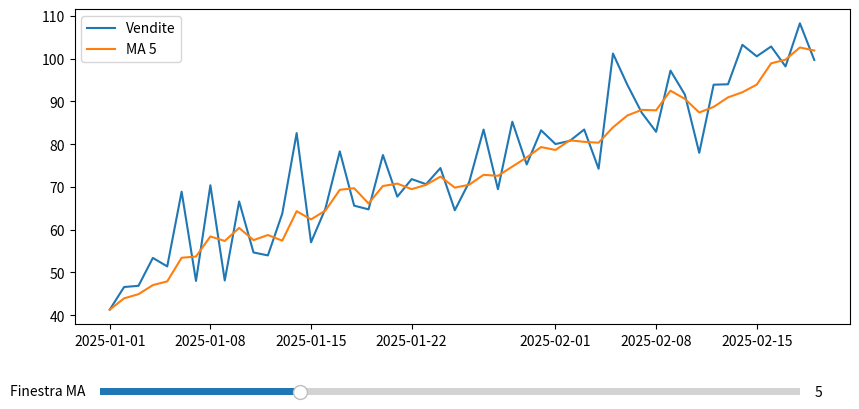
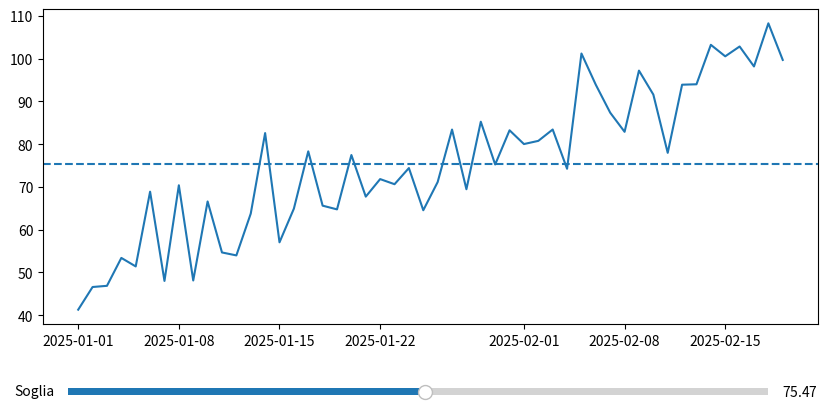

Write the Python code that produced these figures, in order.
"""
SLIDER
lo slider è uno strumento interattivo, permette di cambiare un parametro del grafico muovendo una barra,
e vedere il risultato in tempo reale.
Lo slider non ricalcola i dati, sposta solo un riferimento, perfetto per analisi "what-if"
Non ricreare il grafico dentro "update" (lento ed instabile)
Lo slider non è una feature "da dashboard"
"""


#
# SLIDER SEMPLICE (ROLLING WINDOW)
#

#Esempio usa lo slider per capire cosa cambia cambiando la finestra della media mobile

import numpy as np
import pandas as pd
import matplotlib.pyplot as plt
from matplotlib.widgets import Slider

# Serie temporale (vendite giornaliere simulate)
x = pd.date_range("2025-01-01", periods=50, freq="D")
y = np.linspace(50, 100, len(x)) + np.random.normal(0, 8, len(x))

fig, ax = plt.subplots(figsize=(10,5))
plt.subplots_adjust(bottom=0.25)  # spazio per lo slider

# Linea originale
line_data, = ax.plot(x, y, label="Vendite")

# Media mobile iniziale
window_init = 5
y_ma = pd.Series(y).rolling(window_init, min_periods=1).mean()
line_ma, = ax.plot(x, y_ma, label=f"MA {window_init}")

ax.legend()

#Asse dello slider
ax_slider = plt.axes([0.15, 0.1, 0.7, 0.03])
#SLIDER
slider = Slider(ax=ax_slider, label="Finestra MA", valmin=1, valmax=15, valinit=window_init, valstep=1)

# Funzione che aggiorna il grafico
def update(val):
    w = int(slider.val) #valore dello slider (appena modificato)
    new_ma = pd.Series(y).rolling(w, min_periods=1).mean() #aggiorno media mobile con nuova finestra temporale (data dallo slider)
    line_ma.set_ydata(new_ma)  #aggiorno la linea sul grafico
    line_ma.set_label(f"MA {w}") #aggiorno label
    ax.legend()
    fig.canvas.draw_idle() #aggiorno grafico

slider.on_changed(update) #all'evento 'on_change' dello slider lancio la funzione update (creata sopra)

plt.show()


#
# SLIDER COME SOGLIA 
#

#from matplotlib.widgets import Slider

fig, ax = plt.subplots(figsize=(10,5))
plt.subplots_adjust(bottom=0.25)  #spazio per lo slider

line, = ax.plot(x, y)  #grafico .plot
threshold = np.mean(y)
hline = ax.axhline(threshold, linestyle="--")

ax_slider = plt.axes([0.15, 0.1, 0.7, 0.03])
slider = Slider(ax_slider, "Soglia", y.min(), y.max(), valinit=threshold)

def update(val):
    hline.set_ydata([val])
    fig.canvas.draw_idle() #ridisegna la figura ma lo fa quando ha tempo, raggruppando eventuali altri aggiornamenti

slider.on_changed(update)

plt.show()



